The GitHub repository mohamedalimuse32-spec/GRADUATION_PROJECT1 contains a labelled image folder "dataset" with 4 categories: glioma, meningioma, no tumor, pituitary tumor. Examples follow, each with its label.

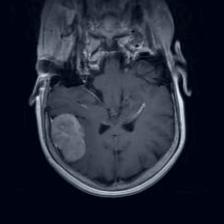
Label: meningioma

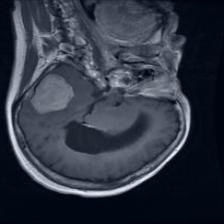
Label: meningioma

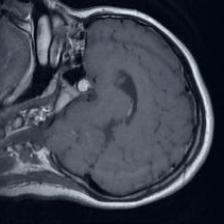
Label: pituitary tumor

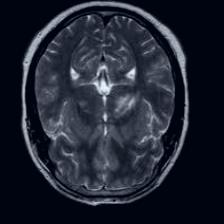
Label: no tumor

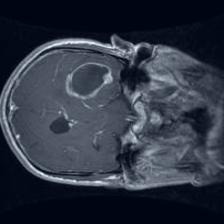
Label: glioma

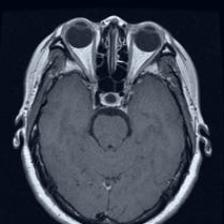
Label: pituitary tumor
